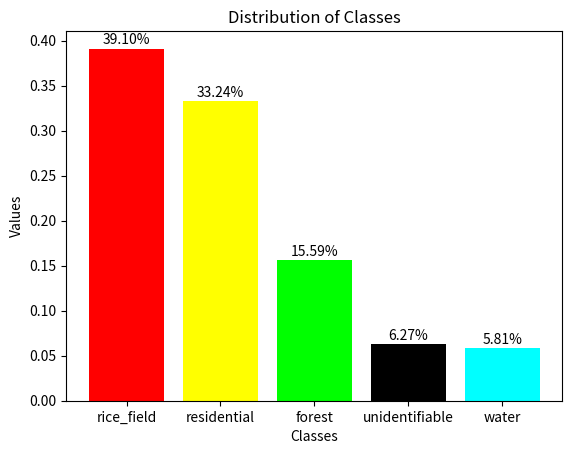

Write Python code to recreate this figure.
import matplotlib.pyplot as plt

def plot_distribution(data, color_to_class):
  # Map categories to colors
  category_colors = {
    'unidentifiable': (0, 0, 0),
    'bamboo': (0, 0, 255),
    'forest': (0, 255, 0),
    'rice_field': (255, 0, 0),
    'water': (0, 255, 255),
    'residential': (255, 255, 0),
  }

  colors = [category_colors[key] for key in data.keys()]

  # Plotting the bar chart
  plt.bar(data.keys(), data.values(), color=[(r/255, g/255, b/255) for r, g, b in colors])

  # Adding title and labels
  plt.title('Distribution of Classes')
  plt.xlabel('Classes')
  plt.ylabel('Values')

  # Adding raw values on top of bars
  for i, (key, value) in enumerate(data.items()):
    plt.text(i, value + 0.005, f'{100 * value:.2f}%', ha='center')

  # Show plot
  plt.show()

# Example usage
data = {
'rice_field': 0.3910,
'residential': 0.3324,
'forest': 0.1559,
'unidentifiable': 0.0627,
'water': 0.0581,
}

color_to_class = {
  (0, 0, 0): 'unidentifiable',
  (0, 0, 255): 'bamboo',
  (0, 255, 0): 'forest',
  (255, 0, 0): 'rice_field',
  (0, 255, 255): 'water',
  (255, 255, 0): 'residential',
}

plot_distribution(data, color_to_class)
